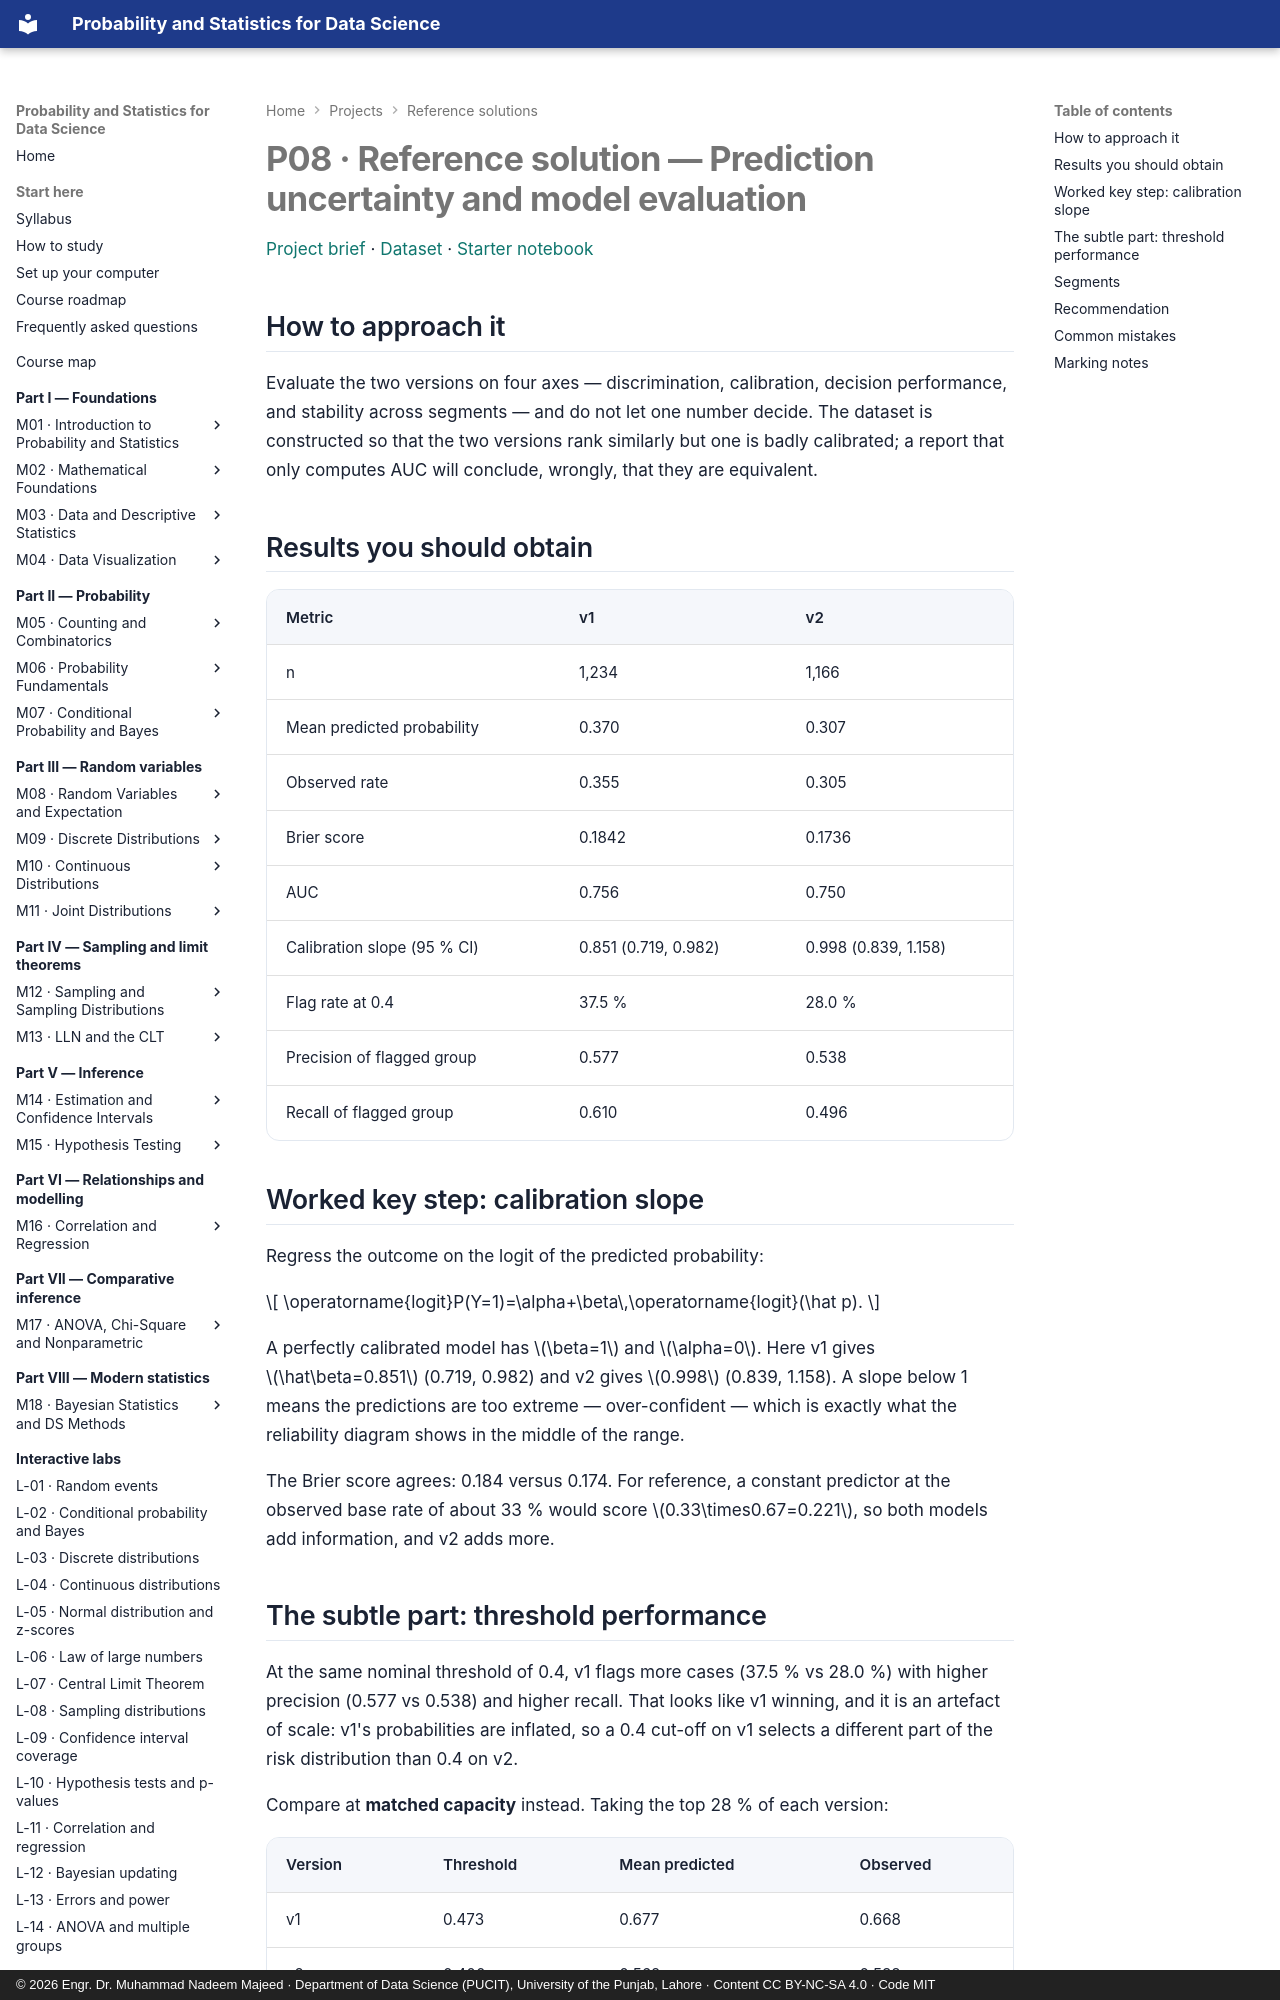

repository: nadeem-majeedch/Probability-and-Statistics · page: projects/solutions/p08-solution/index.html · generator: mkdocs · copyright: © 2026 Engr. Dr. Muhammad Nadeem Majeed · Department of Data Science (PUCIT), University of the Punjab, Lahore · Content CC BY-NC-SA 4.0 · Code MIT

# P08 · Reference solution — Prediction uncertainty and model evaluation

[Project brief](../p08-model-uncertainty.md) · [Dataset](../../data/projects/model_uncertainty_project.csv) ·
[Starter notebook](../notebooks/p08_model_uncertainty.ipynb)

## How to approach it

Evaluate the two versions on four axes — discrimination, calibration, decision performance, and
stability across segments — and do not let one number decide. The dataset is constructed so that
the two versions rank similarly but one is badly calibrated; a report that only computes AUC will
conclude, wrongly, that they are equivalent.

## Results you should obtain

| Metric | v1 | v2 |
|---|---|---|
| n | 1,234 | 1,166 |
| Mean predicted probability | 0.370 | 0.307 |
| Observed rate | 0.355 | 0.305 |
| Brier score | 0.1842 | 0.1736 |
| AUC | 0.756 | 0.750 |
| Calibration slope (95 % CI) | 0.851 (0.719, 0.982) | 0.998 (0.839, 1.158) |
| Flag rate at 0.4 | 37.5 % | 28.0 % |
| Precision of flagged group | 0.577 | 0.538 |
| Recall of flagged group | 0.610 | 0.496 |

## Worked key step: calibration slope

Regress the outcome on the logit of the predicted probability:

\[
\operatorname{logit}P(Y=1)=\alpha+\beta\,\operatorname{logit}(\hat p).
\]

A perfectly calibrated model has \(\beta=1\) and \(\alpha=0\). Here v1 gives
\(\hat\beta=0.851\) (0.719, 0.982) and v2 gives \(0.998\) (0.839, 1.158). A slope below 1 means
the predictions are too extreme — over-confident — which is exactly what the reliability diagram
shows in the middle of the range.

The Brier score agrees: 0.184 versus 0.174. For reference, a constant predictor at the observed
base rate of about 33 % would score \(0.33\times0.67=0.221\), so both models add information, and
v2 adds more.
